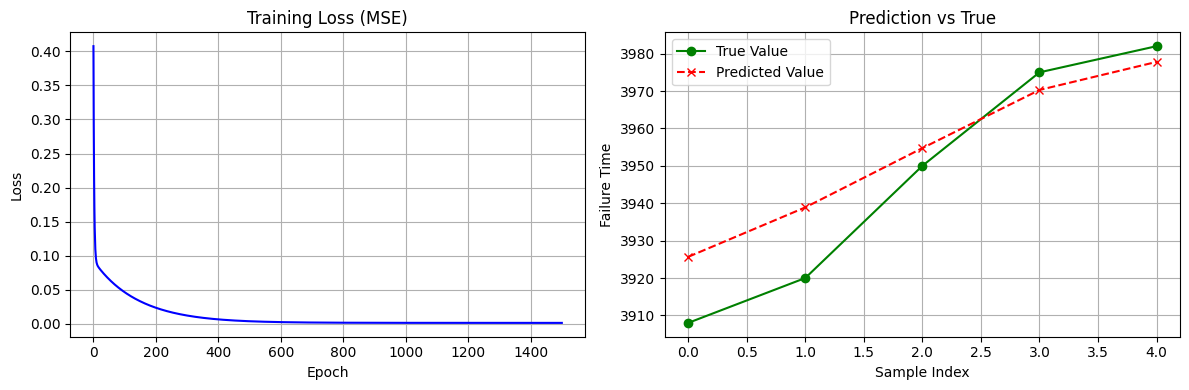

This figure's Python source:
# -*- coding: utf-8 -*-
"""
基于BP神经网络的软件可靠性预测模型（详细注释版）
功能：使用给定的失效时间序列，训练一个三层BP神经网络，预测下一个失效时间点
作者：课程设计专用
日期：2025年11月
"""

# 导入必要的库
import numpy as np          # 用于数值计算（数组、矩阵运算）
import matplotlib.pyplot as plt  # 用于绘图

# 解决方案：设置支持中文的字体
plt.rcParams['font.sans-serif'] = ['SimHei', 'DejaVu Sans']
# SimHei 是黑体，Windows 系统通常自带。如果找不到 SimHei，会回退到 DejaVu Sans

# 这行是为了解决负号（'-'）显示为方块的问题
plt.rcParams['axes.unicode_minus'] = False
# =============================================================================
# 第1部分：数据准备 —— 加载失效时间序列并构建训练/测试样本
# =============================================================================

# PPT中提供的45个软件失效时间点（单位：小时）
# 这些是系统在测试过程中发生故障的累计时间
failure_times = [
    500, 800, 1000, 1100, 1210, 1320, 1390, 1500, 1630, 1700,
    1890, 1960, 2010, 2100, 2150, 2230, 2350, 2470, 2500, 3000,
    3050, 3110, 3170, 3230, 3290, 3320, 3350, 3430, 3480, 3495,
    3540, 3560, 3720, 3750, 3795, 3810, 3830, 3855, 3876, 3896,
    3908, 3920, 3950, 3975, 3982
]

# 定义滑动窗口大小：用前5个时间点预测第6个
# 这是时间序列预测的常用方法，称为“监督学习转换”
look_back = 5

# 划分数据：
# - 训练数据：前40个失效时间点（用于训练模型）
# - 测试数据：从第36个开始取10个（因为要构建5个测试样本，每个需要6个点）
#   实际上我们只需要最后5个预测值，所以取 failure_times[35:]（共10个点）即可构建5组输入-输出对
train_data = failure_times[:40]   # 索引0~39，共40个
test_data = failure_times[35:]    # 索引35~44，共10个 → 可生成5组测试样本

# 定义函数：将时间序列转换为监督学习格式（X, y）
def create_dataset(data, look_back=5):
    """
    输入：一个时间序列 data = [t1, t2, t3, ..., tn]
    输出：X（输入特征），y（目标值）
    例如：look_back=5 时，
        X[0] = [t1, t2, t3, t4, t5] → y[0] = t6
        X[1] = [t2, t3, t4, t5, t6] → y[1] = t7
        ...
    """
    X, y = [], []  # 初始化空列表
    # 遍历数据，确保不会越界（最后一个样本是 data[-look_back-1] 到 data[-1]）
    for i in range(len(data) - look_back):
        X.append(data[i:i + look_back])      # 取连续5个作为输入
        y.append(data[i + look_back])        # 下一个作为输出
    return np.array(X), np.array(y)  # 转为NumPy数组，便于计算

# 调用函数构建训练集和测试集
X_train, y_train = create_dataset(train_data, look_back)  # 形状：(35, 5), (35,)
X_test, y_test = create_dataset(test_data, look_back)     # 形状：(5, 5), (5,)

# 打印数据形状，确认是否正确
print("训练集大小:", X_train.shape)  # 应为 (35, 5)
print("测试集大小:", X_test.shape)   # 应为 (5, 5)

# =============================================================================
# 第2部分：数据归一化（标准化）
# 原因：神经网络对输入尺度敏感，归一化可加速收敛、提高稳定性
# 方法：Min-Max归一化 → 将所有值缩放到 [0, 1] 区间
# 公式：x_norm = (x - min) / (max - min)
# 注意：使用整个数据集（45个点）的 min/max，保证训练/测试在同一尺度
# =============================================================================

min_val = np.min(failure_times)  # 全局最小值：500
max_val = np.max(failure_times)  # 全局最大值：3982

# 对训练集和测试集分别归一化
X_train_norm = (X_train - min_val) / (max_val - min_val)
X_test_norm = (X_test - min_val) / (max_val - min_val)
y_train_norm = (y_train - min_val) / (max_val - min_val)
y_test_norm = (y_test - min_val) / (max_val - min_val)


# =============================================================================
# 第3部分：手动实现BP神经网络类
# 网络结构：输入层(5) → 隐含层(10, Sigmoid激活) → 输出层(1, 线性输出)
# 用于回归任务（预测连续值）
# =============================================================================

class BPNeuralNetwork:
    def __init__(self, input_size, hidden_size, output_size, lr=0.01):
        """
        初始化网络参数
        input_size: 输入层神经元数（= look_back = 5）
        hidden_size: 隐含层神经元数（可调，这里设为10）
        output_size: 输出层神经元数（=1，预测一个时间点）
        lr: 学习率，控制参数更新步长
        """
        self.input_size = input_size
        self.hidden_size = hidden_size
        self.output_size = output_size
        self.lr = lr  # 学习率

        # 设置随机种子，保证每次运行结果一致（便于调试）
        np.random.seed(42)

        # 初始化权重和偏置（范围[-1, 1]，符合课设要求）
        # W1: 输入层到隐含层的权重矩阵，形状 (5, 10)
        self.W1 = np.random.uniform(-1, 1, (input_size, hidden_size))
        # b1: 隐含层偏置，形状 (1, 10)
        self.b1 = np.random.uniform(-1, 1, (1, hidden_size))
        # W2: 隐含层到输出层的权重矩阵，形状 (10, 1)
        self.W2 = np.random.uniform(-1, 1, (hidden_size, output_size))
        # b2: 输出层偏置，形状 (1, 1)
        self.b2 = np.random.uniform(-1, 1, (1, output_size))

    def sigmoid(self, x):
        """Sigmoid激活函数：将输入压缩到(0,1)区间"""
        # 防止exp溢出（x太大时exp(-x)会变成inf）
        x = np.clip(x, -500, 500)
        return 1 / (1 + np.exp(-x))

    def sigmoid_derivative(self, x):
        """Sigmoid函数的导数：用于反向传播计算梯度
        注意：这里x是sigmoid的输出值，不是原始输入
        公式：σ'(x) = σ(x) * (1 - σ(x))
        """
        return x * (1 - x)

    def forward(self, X):
        """
        前向传播：计算网络输出
        X: 输入数据，形状 (batch_size, input_size)
        """
        # 隐含层计算：线性组合 + 激活
        self.z1 = np.dot(X, self.W1) + self.b1  # (batch, 10)
        self.a1 = self.sigmoid(self.z1)          # (batch, 10)

        # 输出层计算：线性组合（回归任务不用激活函数）
        self.z2 = np.dot(self.a1, self.W2) + self.b2  # (batch, 1)
        self.a2 = self.z2  # 直接输出

        return self.a2

    def backward(self, X, y_true):
        """
        反向传播：计算梯度并更新参数
        y_true: 真实标签，一维数组 (batch_size,)
        """
        m = X.shape[0]  # 样本数量

        # 1. 计算输出层误差（MSE损失对输出的导数）
        # y_pred 是 self.a2，形状 (m, 1)
        d_z2 = self.a2 - y_true.reshape(-1, 1)  # (m, 1)

        # 2. 计算输出层梯度
        d_W2 = np.dot(self.a1.T, d_z2) / m      # (10, 1)
        d_b2 = np.mean(d_z2, axis=0, keepdims=True)  # (1, 1)

        # 3. 误差反传到隐含层
        d_a1 = np.dot(d_z2, self.W2.T)          # (m, 10)
        d_z1 = d_a1 * self.sigmoid_derivative(self.a1)  # (m, 10)

        # 4. 计算隐含层梯度
        d_W1 = np.dot(X.T, d_z1) / m            # (5, 10)
        d_b1 = np.mean(d_z1, axis=0, keepdims=True)  # (1, 10)

        # 5. 更新参数（梯度下降）
        self.W2 -= self.lr * d_W2
        self.b2 -= self.lr * d_b2
        self.W1 -= self.lr * d_W1
        self.b1 -= self.lr * d_b1

    def train(self, X, y, epochs=1000):
        """
        训练网络
        epochs: 训练轮数
        返回：每轮的损失值列表，用于绘图
        """
        losses = []
        for epoch in range(epochs):
            # 前向传播得到预测值
            y_pred = self.forward(X)
            # 计算均方误差（MSE）
            loss = np.mean((y_pred.flatten() - y) ** 2)
            losses.append(loss)
            # 反向传播更新参数
            self.backward(X, y)
            # 每200轮打印一次损失，观察训练进度
            if epoch % 200 == 0:
                print(f"Epoch {epoch}, Loss: {loss:.6f}")
        return losses

    def predict(self, X):
        """预测接口：输入X，返回预测值（一维数组）"""
        return self.forward(X).flatten()


# =============================================================================
# 第4部分：模型训练与预测
# =============================================================================

# 创建BP神经网络实例
# 输入5个时间点 → 隐含层10个神经元 → 输出1个预测值
model = BPNeuralNetwork(input_size=5, hidden_size=10, output_size=1, lr=0.05)

# 开始训练（使用归一化后的数据）
print("开始训练模型...")
train_losses = model.train(X_train_norm, y_train_norm, epochs=1500)

# 在测试集上预测（归一化值）
y_pred_norm = model.predict(X_test_norm)

# 将预测结果和真实值反归一化回原始时间尺度
# 公式：x_original = x_norm * (max - min) + min
y_test_real = y_test  # 测试真实值本来就是原始值
y_pred_real = y_pred_norm * (max_val - min_val) + min_val


# =============================================================================
# 第5部分：输出详细预测结果（每组对比）
# =============================================================================

print("\n" + "="*60)
print("测试集每组预测结果（真实值 vs 预测值）")
print("="*60)
print(f"{'序号':<4} {'真实值':<12} {'预测值':<12} {'绝对误差':<10}")
print("-"*60)
for i in range(len(y_test_real)):
    true_val = y_test_real[i]
    pred_val = y_pred_real[i]
    abs_err = abs(true_val - pred_val)
    print(f"{i+1:<4} {true_val:<12.4f} {pred_val:<12.4f} {abs_err:<10.4f}")
print("-"*60)


# =============================================================================
# 第6部分：模型评估（计算MAE和RMSE）
# =============================================================================

def mae(y_true, y_pred):
    """平均绝对误差：衡量预测值与真实值的平均偏差"""
    return np.mean(np.abs(y_true - y_pred))

def rmse(y_true, y_pred):
    """均方根误差：对大误差更敏感，常用于回归任务"""
    return np.sqrt(np.mean((y_true - y_pred) ** 2))

# 打印评估结果
print("\n" + "="*40)
print("模型评估结果")
print("="*40)
print(f"MAE: {mae(y_test_real, y_pred_real):.4f}")
print(f"RMSE: {rmse(y_test_real, y_pred_real):.4f}")
print("="*40)


# =============================================================================
# 第7部分：可视化结果
# =============================================================================

plt.figure(figsize=(12, 4))  # 创建一个宽图

# 子图1：训练损失曲线
plt.subplot(1, 2, 1)
plt.plot(train_losses, color='b')
plt.title('Training Loss (MSE)')
plt.xlabel('Epoch')
plt.ylabel('Loss')
plt.grid(True)

# 子图2：预测值 vs 真实值
plt.subplot(1, 2, 2)
plt.plot(y_test_real, 'o-', label='True Value', color='green')
plt.plot(y_pred_real, 'x--', label='Predicted Value', color='red')
plt.title('Prediction vs True')
plt.xlabel('Sample Index')
plt.ylabel('Failure Time')
plt.legend()
plt.grid(True)

# 自动调整布局并保存图片
plt.tight_layout()
plt.savefig('bp_prediction_result.png', dpi=300, bbox_inches='tight')
plt.show()

print("\n图表已保存为 'bp_prediction_result.png'")